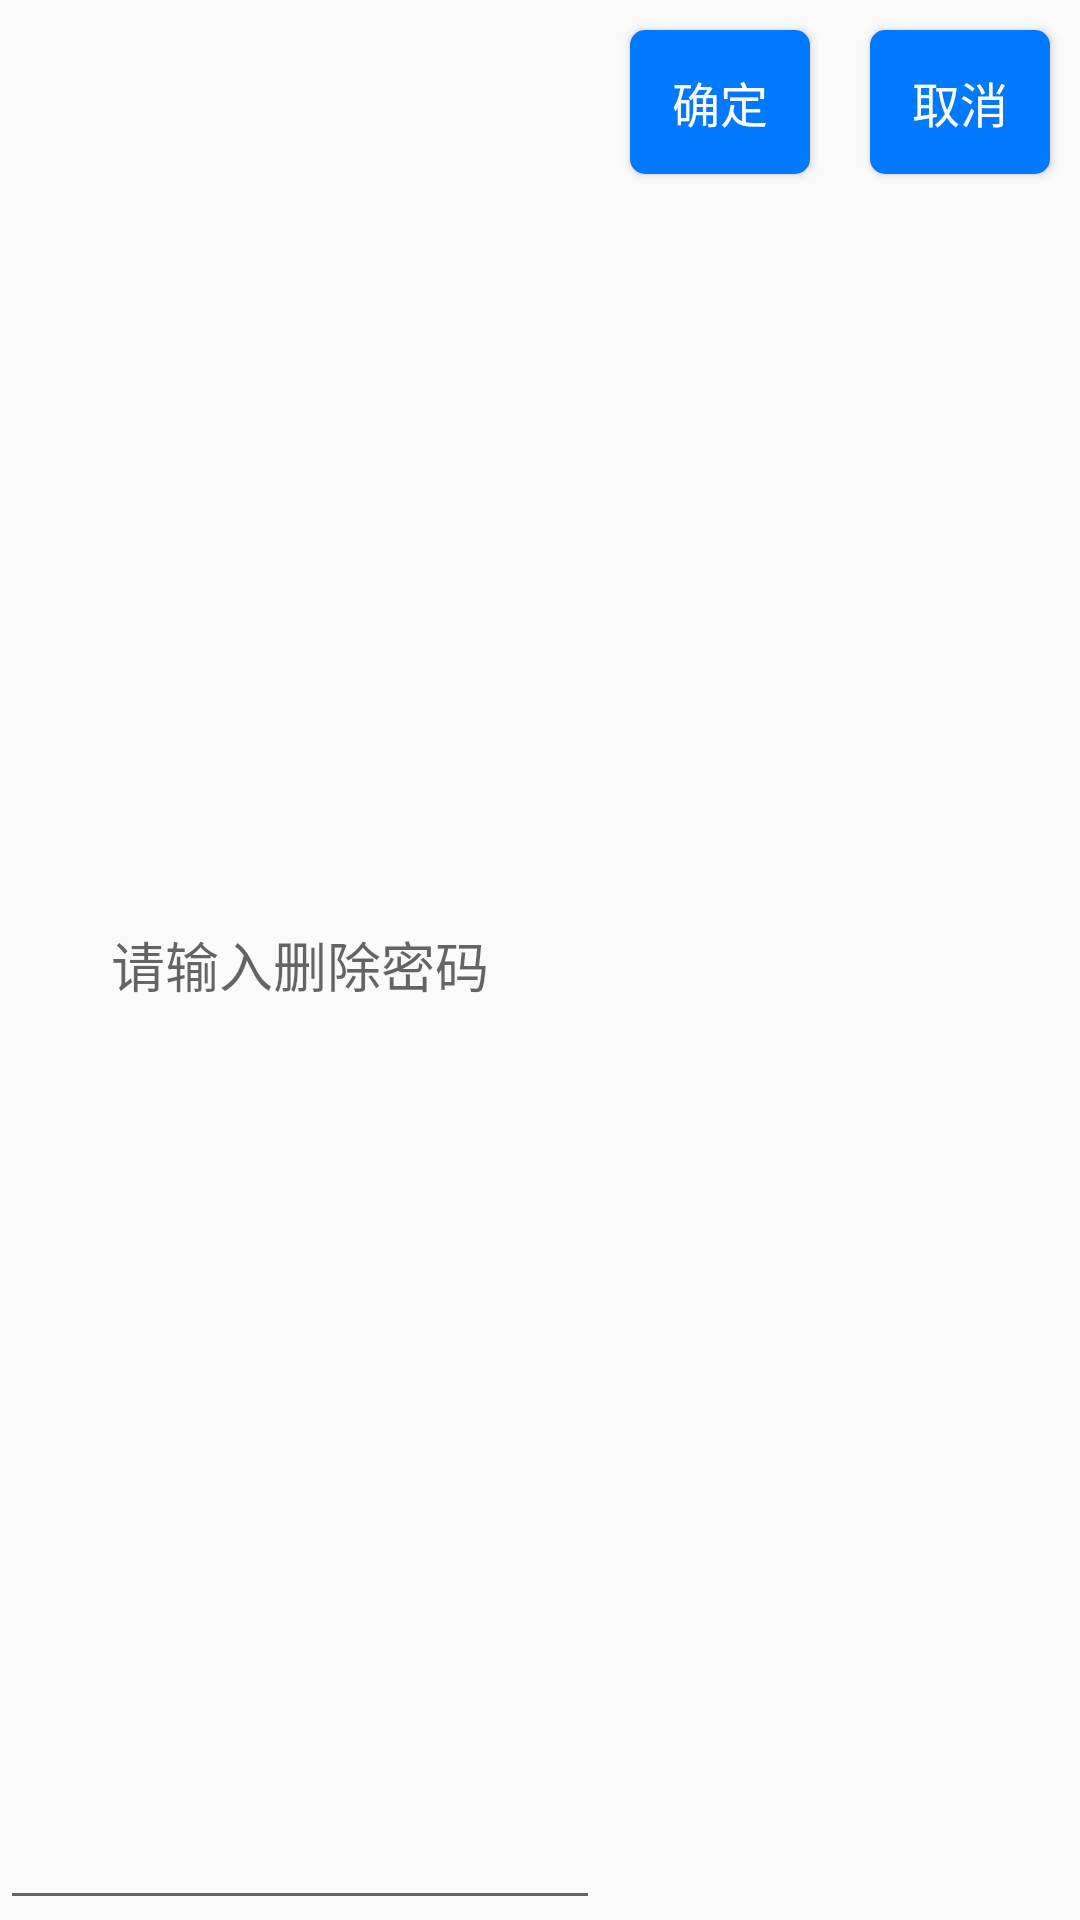

The Android layout XML behind this screen, and the referenced resources:
<!-- AndroidManifest.xml: application theme AppTheme -->
<!-- res/layout/dialog_password.xml -->
<?xml version = "1.0" encoding = "utf-8" ?>
<LinearLayout xmlns:android = "http://schemas.android.com/apk/res/android"
    android:layout_width = "match_parent"
    android:layout_height = "wrap_content"
    android:orientation = "vertical">
    <LinearLayout
        android:layout_width="match_parent"
        android:layout_height="match_parent"
        android:orientation="horizontal">
        <EditText
            android:id="@+id/et_password"
            android:layout_width="200dp"
            android:layout_height="match_parent"
            android:gravity="center"
            android:inputType="numberPassword"
            android:layout_gravity="center"
            android:hint="请输入删除密码"/>

        <Button
            android:id="@+id/but_qd"
            style="@style/Public_Style_One_Button"
            android:text="确定"/>
        <Button
            android:id="@+id/but_qx"
            style="@style/Public_Style_One_Button"
            android:text="取消"/>
    </LinearLayout>
</LinearLayout >
<!-- resources referenced by this layout -->
<resources>
  <style name="Public_Style_One_Button">
          <item name="android:layout_height">wrap_content</item>
          <item name="android:layout_width">0dp</item>
          <item name="android:layout_weight">3</item>
          <item name="android:textSize">16sp</item>
          <item name="android:layout_margin">10dp</item>
          <item name="android:textColor">@drawable/button_textcolor_setting</item>
          <item name="android:background">@drawable/button_background_setting</item>
      </style>
  <style name="AppTheme" parent="Theme.AppCompat.Light.DarkActionBar">
          
          <item name="colorPrimary">@color/colorPrimary</item>
          <item name="colorPrimaryDark">@color/colorPrimaryDark</item>
          <item name="colorAccent">@color/colorAccent</item>
      </style>
  <!-- drawable button_textcolor_setting (drawable) -->
  <selector xmlns:android="http://schemas.android.com/apk/res/android">
  
      <item android:color="#ffffff" android:state_pressed="false" />
      <item android:color="#000000" android:state_pressed="true" />
  
  </selector>
  <!-- drawable button_background_setting (drawable) -->
  <?xml version="1.0" encoding="utf-8"?>
  <selector xmlns:android="http://schemas.android.com/apk/res/android">
  
  
  
  
      <item android:state_pressed="false">
          <shape xmlns:android="http://schemas.android.com/apk/res/android" android:shape="rectangle">
  
              
              <solid android:color="#0079fe" />
  
              
              <corners android:radius="5dp" />
          </shape>
      </item>
      <item android:state_pressed="true">
          <shape xmlns:android="http://schemas.android.com/apk/res/android" android:shape="rectangle">
  
              
              <solid android:color="#ffffff" />
              
              <corners android:radius="5dp" />
          </shape>
  
      </item>
  
  </selector>
  <color name="colorPrimary">#008577</color>
  <color name="colorPrimaryDark">#00574B</color>
  <color name="colorAccent">#D81B60</color>
</resources>
